11-way image classification set "food11_augmented" from GitHub (NorwegianIcecube/DNN_AE_GAN); label vocabulary: bread, dairy product, dessert, egg, fried food, meat, noodles pasta, rice, seafood, soup, vegetable fruit.

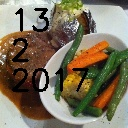
Label: meat

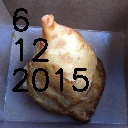
Label: fried food

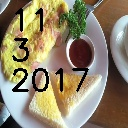
Label: egg

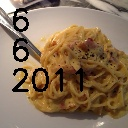
Label: noodles pasta

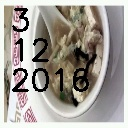
Label: soup

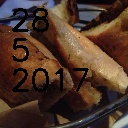
Label: bread
